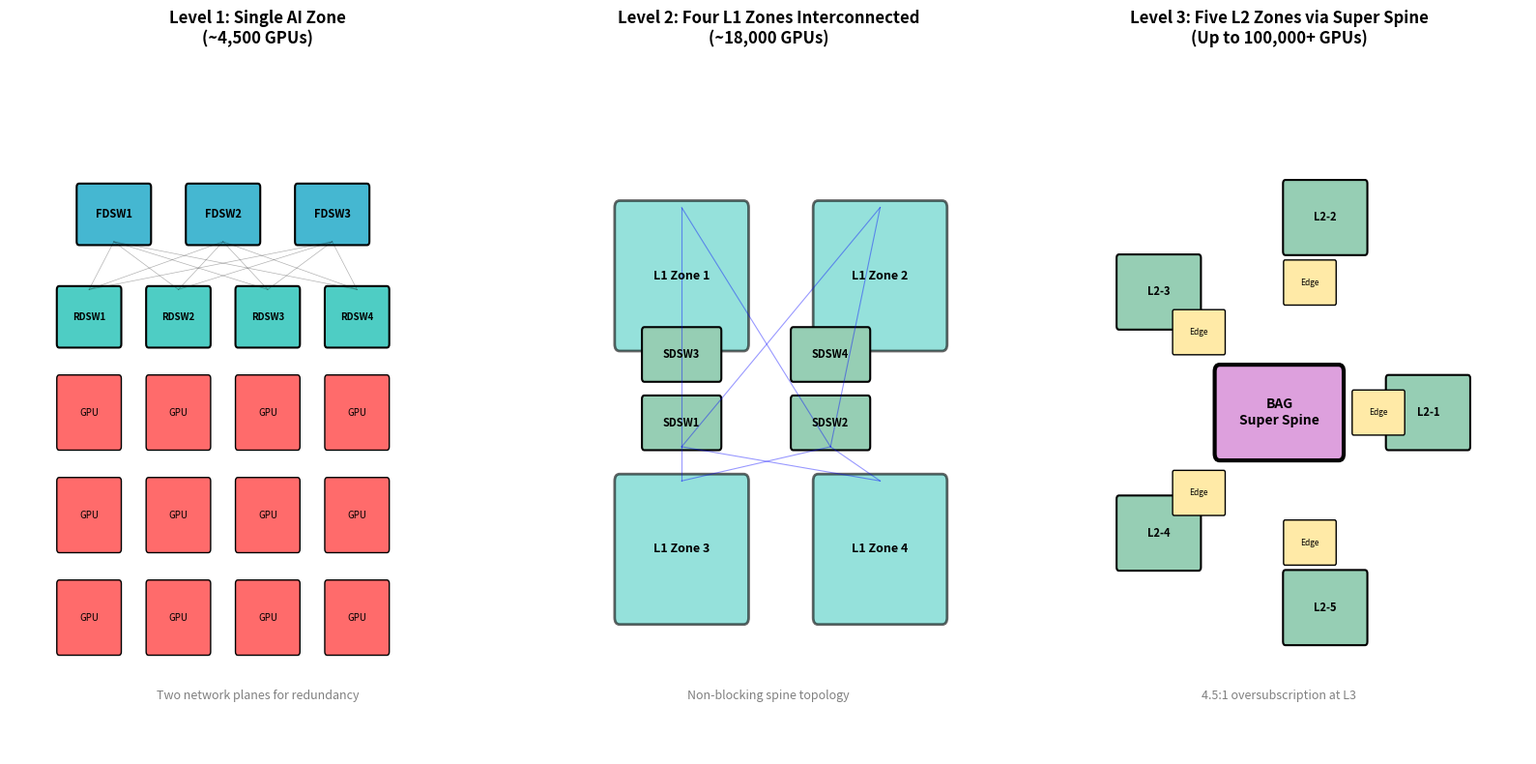

Here is the Python script that generated this plot: (Note: this script raises an exception after producing the figure.)
import matplotlib.pyplot as plt
import matplotlib.patches as mpatches
from matplotlib.patches import FancyBboxPatch, Rectangle, FancyArrowPatch
import numpy as np

fig, axes = plt.subplots(1, 3, figsize=(16, 8))

colors = {
    'gpu': '#FF6B6B',
    'rds': '#4ECDC4', 
    'fds': '#45B7D1',
    'sds': '#96CEB4',
    'edge': '#FFEAA7',
    'bag': '#DDA0DD'
}

# ==================== L1 Level ====================
ax = axes[0]
ax.set_xlim(0, 10)
ax.set_ylim(0, 10)
ax.axis('off')
ax.set_title('Level 1: Single AI Zone\n(~4,500 GPUs)', fontsize=12, fontweight='bold', pad=20)

# GPU机架
for row in range(3):
    for col in range(4):
        x = 1 + col * 1.8
        y = 1.5 + row * 1.5
        gpu = FancyBboxPatch((x, y), 1.2, 1, boxstyle="round,pad=0.05",
                              facecolor=colors['gpu'], edgecolor='black', linewidth=1)
        ax.add_patch(gpu)
        ax.text(x + 0.6, y + 0.5, 'GPU', ha='center', va='center', fontsize=7)

# RDSW层
for i in range(4):
    x = 1 + i * 1.8
    rds = FancyBboxPatch((x, 6), 1.2, 0.8, boxstyle="round,pad=0.05",
                          facecolor=colors['rds'], edgecolor='black', linewidth=1.5)
    ax.add_patch(rds)
    ax.text(x + 0.6, 6.4, f'RDSW{i+1}', ha='center', va='center', fontsize=7, fontweight='bold')

# FDSW层
for i in range(3):
    x = 1.4 + i * 2.2
    fds = FancyBboxPatch((x, 7.5), 1.4, 0.8, boxstyle="round,pad=0.05",
                          facecolor=colors['fds'], edgecolor='black', linewidth=1.5)
    ax.add_patch(fds)
    ax.text(x + 0.7, 7.9, f'FDSW{i+1}', ha='center', va='center', fontsize=8, fontweight='bold')

# 连接
for i in range(4):
    for j in range(3):
        x1 = 1.6 + i * 1.8
        x2 = 2.1 + j * 2.2
        ax.plot([x1, x2], [6.8, 7.5], 'k-', lw=0.5, alpha=0.3)

ax.text(5, 0.8, 'Two network planes for redundancy', ha='center', fontsize=9, style='italic', color='gray')

# ==================== L2 Level ====================
ax = axes[1]
ax.set_xlim(0, 10)
ax.set_ylim(0, 10)
ax.axis('off')
ax.set_title('Level 2: Four L1 Zones Interconnected\n(~18,000 GPUs)', fontsize=12, fontweight='bold', pad=20)

# 四个L1区域
l1_positions = [(2, 6), (6, 6), (2, 2), (6, 2)]
for i, (x, y) in enumerate(l1_positions):
    l1 = FancyBboxPatch((x, y), 2.5, 2, boxstyle="round,pad=0.1",
                         facecolor=colors['rds'], edgecolor='black', linewidth=2, alpha=0.6)
    ax.add_patch(l1)
    ax.text(x + 1.25, y + 1, f'L1 Zone {i+1}', ha='center', va='center', fontsize=9, fontweight='bold')

# SDSW层
sds_positions = [(2.5, 4.5), (5.5, 4.5), (2.5, 5.5), (5.5, 5.5)]
for i, (x, y) in enumerate(sds_positions[:4]):
    sds = FancyBboxPatch((x, y), 1.5, 0.7, boxstyle="round,pad=0.05",
                          facecolor=colors['sds'], edgecolor='black', linewidth=1.5)
    ax.add_patch(sds)
    ax.text(x + 0.75, y + 0.35, f'SDSW{i+1}', ha='center', va='center', fontsize=8, fontweight='bold')

# 连接线 (Spine层连接)
for x1, y1 in l1_positions:
    for x2, y2 in [(2.5, 4.5), (5.5, 4.5)]:
        cx = x1 + 1.25
        cy = y1 + 2
        ax.plot([cx, x2 + 0.75], [cy, y2], 'b-', lw=0.8, alpha=0.4)

ax.text(5, 0.8, 'Non-blocking spine topology', ha='center', fontsize=9, style='italic', color='gray')

# ==================== L3 Level ====================
ax = axes[2]
ax.set_xlim(0, 10)
ax.set_ylim(0, 10)
ax.axis('off')
ax.set_title('Level 3: Five L2 Zones via Super Spine\n(Up to 100,000+ GPUs)', fontsize=12, fontweight='bold', pad=20)

# 五个L2区域围绕中心
angles = np.linspace(0, 2*np.pi, 6)[:-1]
radius = 3
center = (5, 5)

for i, angle in enumerate(angles):
    x = center[0] + radius * np.cos(angle) - 0.8
    y = center[1] + radius * np.sin(angle) - 0.5
    
    l2 = FancyBboxPatch((x, y), 1.6, 1, boxstyle="round,pad=0.05",
                         facecolor=colors['sds'], edgecolor='black', linewidth=1.5)
    ax.add_patch(l2)
    ax.text(x + 0.8, y + 0.5, f'L2-{i+1}', ha='center', va='center', fontsize=8, fontweight='bold')
    
    # Edge PoD
    edge_x = center[0] + (radius - 1) * np.cos(angle) - 0.5
    edge_y = center[1] + (radius - 1) * np.sin(angle) - 0.3
    edge = FancyBboxPatch((edge_x, edge_y), 1, 0.6, boxstyle="round,pad=0.03",
                           facecolor=colors['edge'], edgecolor='black', linewidth=1)
    ax.add_patch(edge)
    ax.text(edge_x + 0.5, edge_y + 0.3, 'Edge', ha='center', va='center', fontsize=6)

# BAG超级脊层
bag = FancyBboxPatch((center[0]-1.2, center[1]-0.6), 2.4, 1.2, boxstyle="round,pad=0.1",
                      facecolor=colors['bag'], edgecolor='black', linewidth=3)
ax.add_patch(bag)
ax.text(center[0], center[1], 'BAG\nSuper Spine', ha='center', va='center', fontsize=10, fontweight='bold')

ax.text(5, 0.8, '4.5:1 oversubscription at L3', ha='center', fontsize=9, style='italic', color='gray')

plt.tight_layout()
plt.savefig('/root/.openclaw/workspace/book-project/assets/重构配图/ch06/fig3_dsf_three_tiers.png', dpi=150, bbox_inches='tight', facecolor='white')
plt.close()

print("Figure 3: DSF Three Tiers saved!")
